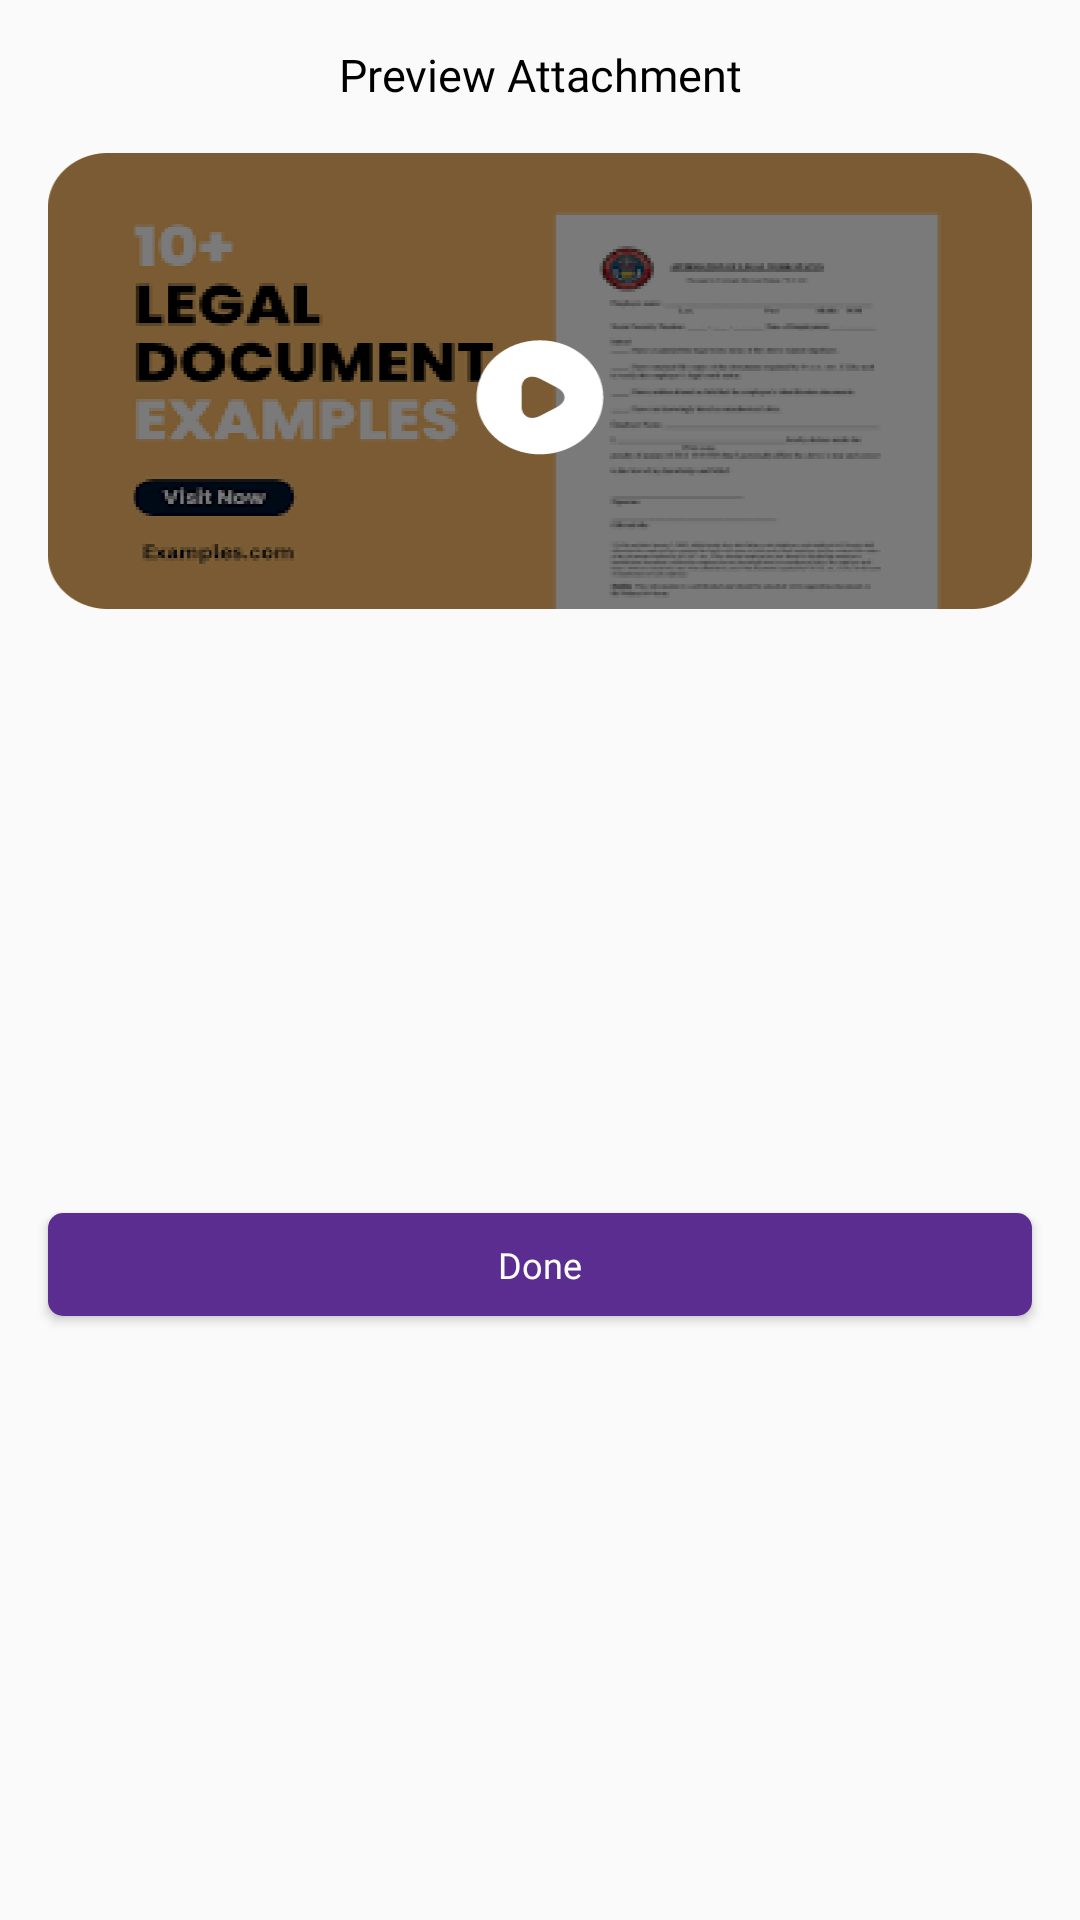

Produce the Android XML layout that renders to this screen, including the resource entries it uses.
<!-- AndroidManifest.xml: application theme Base.Theme.MysteryShopper -->
<!-- res/layout/msg_preview_video.xml -->
<?xml version="1.0" encoding="utf-8"?>
<androidx.constraintlayout.widget.ConstraintLayout xmlns:android="http://schemas.android.com/apk/res/android"
    xmlns:tools="http://schemas.android.com/tools"
    android:layout_width="match_parent"
    android:layout_height="275dp"
    xmlns:app="http://schemas.android.com/apk/res-auto"
    android:background="@drawable/b_g_white_card"
    android:layout_gravity="center"
    android:layout_marginStart="16.5dp"
    android:layout_marginEnd="16.5dp"
    app:layout_constraintCircleRadius="12dp">

    <ImageView
        android:id="@+id/imageView2"
        android:layout_width="match_parent"
        android:layout_height="152dp"
        android:layout_margin="16dp"
        android:gravity="center_horizontal"
        android:src="@drawable/msg_video"
        android:scaleType="fitXY"
        app:layout_constraintEnd_toEndOf="parent"
        app:layout_constraintHorizontal_bias="0.515"
        app:layout_constraintStart_toStartOf="parent"
        app:layout_constraintTop_toBottomOf="@+id/textView2" />

    <TextView
        android:id="@+id/textView2"
        android:layout_width="wrap_content"
        android:layout_height="wrap_content"
        android:layout_marginTop="14.81dp"
        android:fontFamily="@font/avant_garde_demi"
        android:gravity="center_horizontal"
        android:text="Preview Attachment"
        android:textColor="@color/black"
        android:textSize="15dp"
        app:layout_constraintEnd_toEndOf="parent"
        app:layout_constraintStart_toStartOf="parent"
        app:layout_constraintTop_toTopOf="parent" />

    <Button
        android:id="@+id/btn_video_done"
        android:layout_width="match_parent"
        android:layout_height="34.38dp"
        android:background="@drawable/item_btn_background_1"
        android:fontFamily="@font/avant_garde_book"
        android:gravity="center"
        android:layout_margin="16dp"
        android:inputType="text"
        android:text="Done"
        android:textColor="@color/white"
        android:textSize="12dp"
        app:layout_constraintBottom_toBottomOf="parent"
        app:layout_constraintEnd_toEndOf="parent"
        app:layout_constraintStart_toStartOf="parent"
        app:layout_constraintTop_toBottomOf="@+id/imageView2" />


</androidx.constraintlayout.widget.ConstraintLayout>
<!-- resources referenced by this layout -->
<resources>
  <color name="black">#FF000000</color>
  <color name="white">#FFFFFFFF</color>
  <!-- drawable item_btn_background_1 (drawable) -->
  <?xml version="1.0" encoding="utf-8"?>
  <shape xmlns:android="http://schemas.android.com/apk/res/android">
  <solid android:color="@color/primary_color"/>
      <corners android:radius="5dp">
  
      </corners>
  
  </shape>
  <!-- drawable msg_video: png bitmap (drawable-hdpi, 36528 bytes) -->
  <style name="Base.Theme.MysteryShopper" parent="Theme.AppCompat.Light.NoActionBar">
          <item name="colorPrimary">@color/primary_color</item>
  
          <item name="colorPrimaryDark">@color/primary_color</item>
      </style>
  <color name="primary_color">#5C2D91</color>
</resources>
